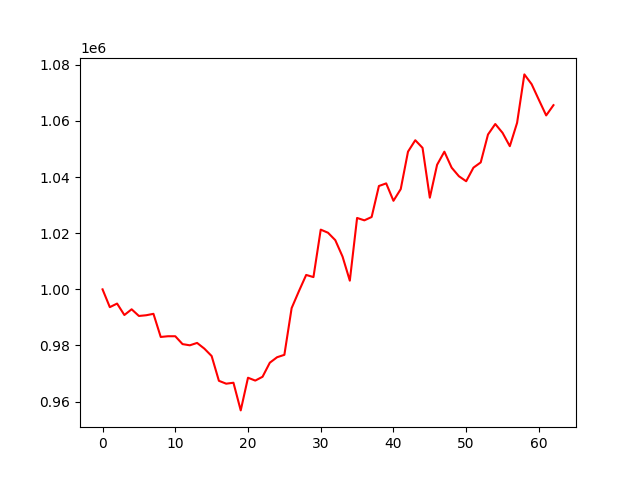

The file beside this chart, header and first rows:
account_value, date, daily_return
1000000, 2023-04-03, 
993663, 2023-04-04, -0.006337
994937, 2023-04-05, 0.001283
990859, 2023-04-06, -0.004099
992899, 2023-04-07, 0.002059
990520, 2023-04-10, -0.002397
990774, 2023-04-11, 0.0002568
991283, 2023-04-12, 0.0005134
983039, 2023-04-13, -0.008316
983294, 2023-04-14, 0.0002587
983294, 2023-04-17, 0.0
980490, 2023-04-18, -0.002851
980064, 2023-04-19, -0.0004352
980914, 2023-04-20, 0.0008679
978877, 2023-04-21, -0.002077
976243, 2023-04-24, -0.002691
967406, 2023-04-25, -0.009052
966386, 2023-04-26, -0.001055
966725, 2023-04-27, 0.0003509
956867, 2023-04-28, -0.0102
968511, 2023-05-04, 0.01217
967491, 2023-05-05, -0.001053
968850, 2023-05-08, 0.001405
973863, 2023-05-09, 0.005175
975816, 2023-05-10, 0.002005
976667, 2023-05-11, 0.0008717
993323, 2023-05-12, 0.01705
999357, 2023-05-15, 0.006074
1005136, 2023-05-16, 0.005783
1004373, 2023-05-17, -0.0007591
1021284, 2023-05-18, 0.01684
1020179, 2023-05-19, -0.001082
1017543, 2023-05-22, -0.002585
1011679, 2023-05-23, -0.005763
1003096, 2023-05-24, -0.008484
1025447, 2023-05-25, 0.02228
1024596, 2023-05-26, -0.0008295
1025783, 2023-05-29, 0.001158
1036830, 2023-05-30, 0.01077
1037766, 2023-05-31, 0.0009022
1031560, 2023-06-01, -0.00598
1035723, 2023-06-02, 0.004035
1049067, 2023-06-05, 0.01288
1053145, 2023-06-06, 0.003887
1050424, 2023-06-07, -0.002584
1032665, 2023-06-08, -0.01691
1044393, 2023-06-09, 0.01136
1049064, 2023-06-12, 0.004473
1043370, 2023-06-13, -0.005428
1040312, 2023-06-14, -0.002931
1038529, 2023-06-15, -0.001714
1043373, 2023-06-16, 0.004664
1045243, 2023-06-19, 0.001793
1055185, 2023-06-20, 0.009512
1058924, 2023-06-21, 0.003543
1055779, 2023-06-22, -0.00297
1051020, 2023-06-23, -0.004508
1059348, 2023-06-26, 0.007924
1076601, 2023-06-27, 0.01629
1073117, 2023-06-28, -0.003237
... 3 more rows
